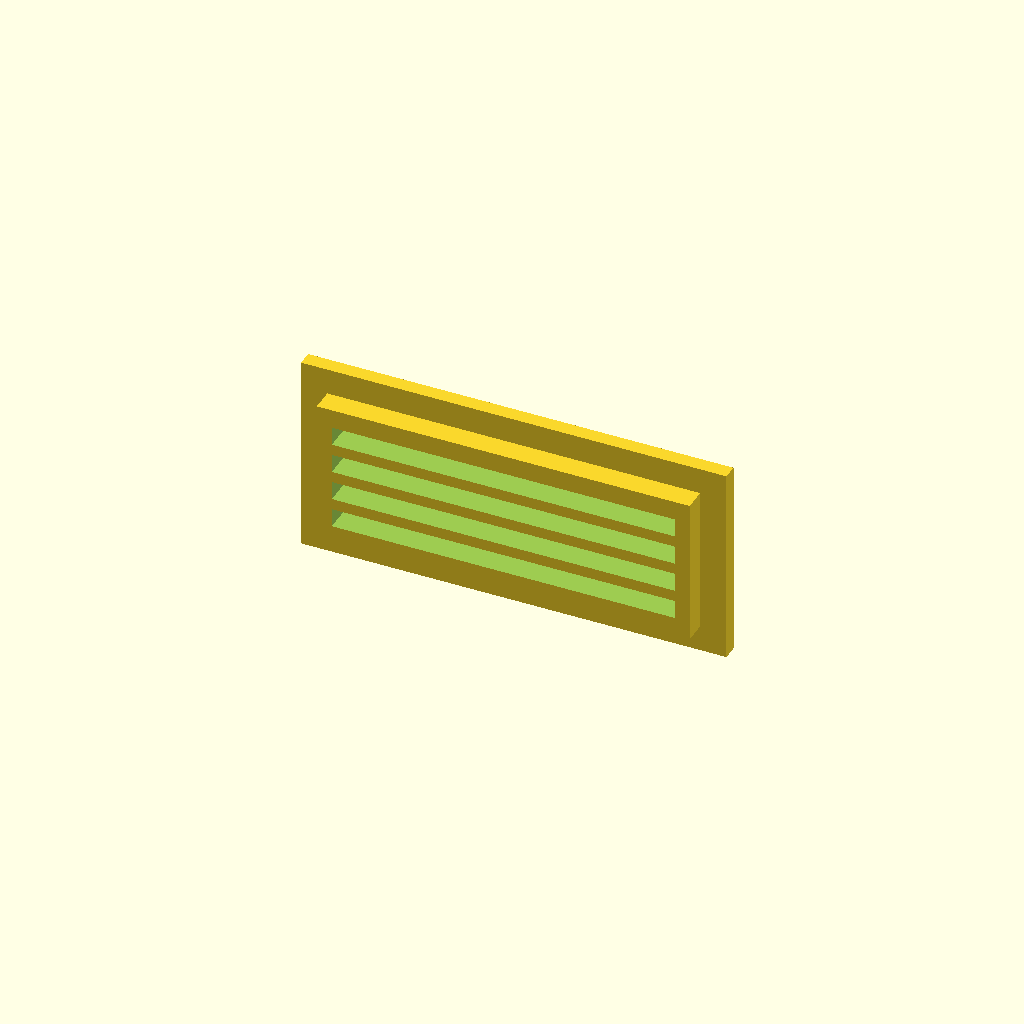
Cell 1: the model at its default parameters.
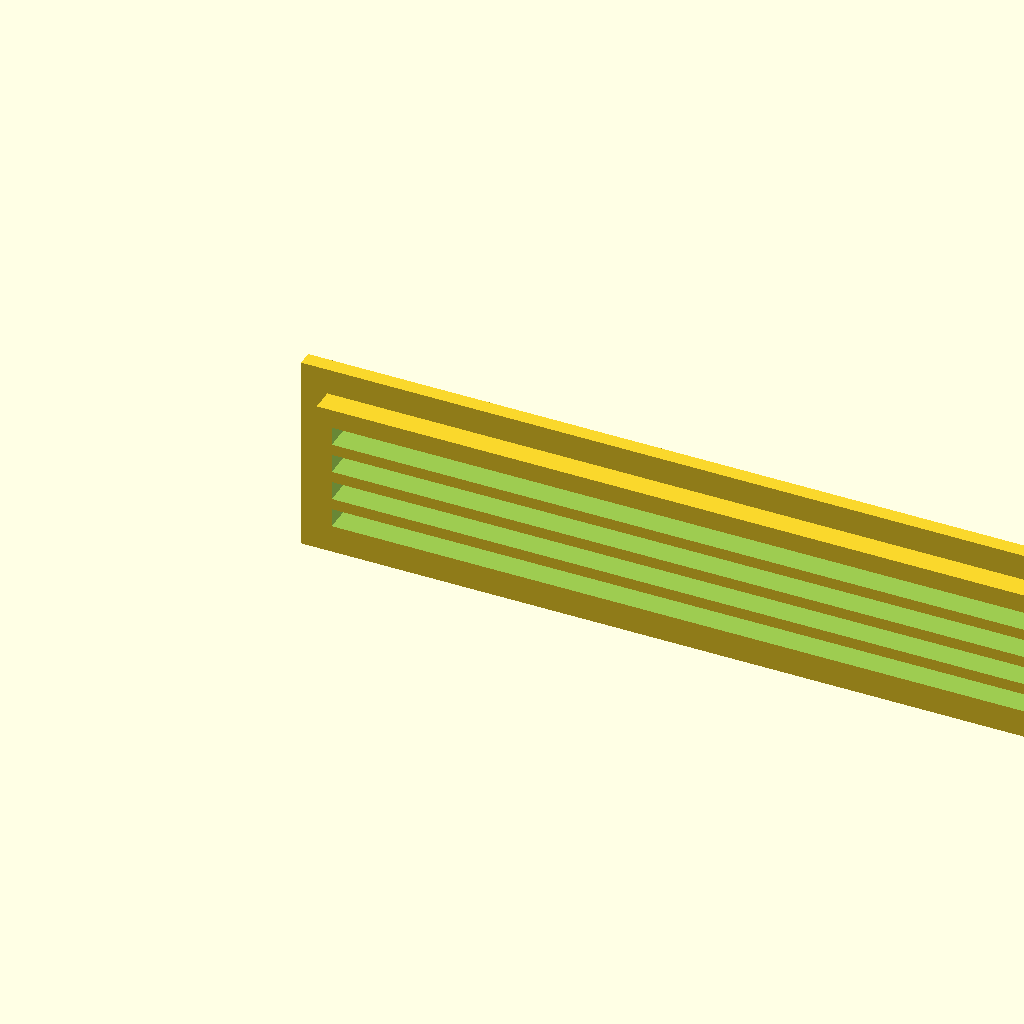
Cell 2: the same model with cut_w = 100.
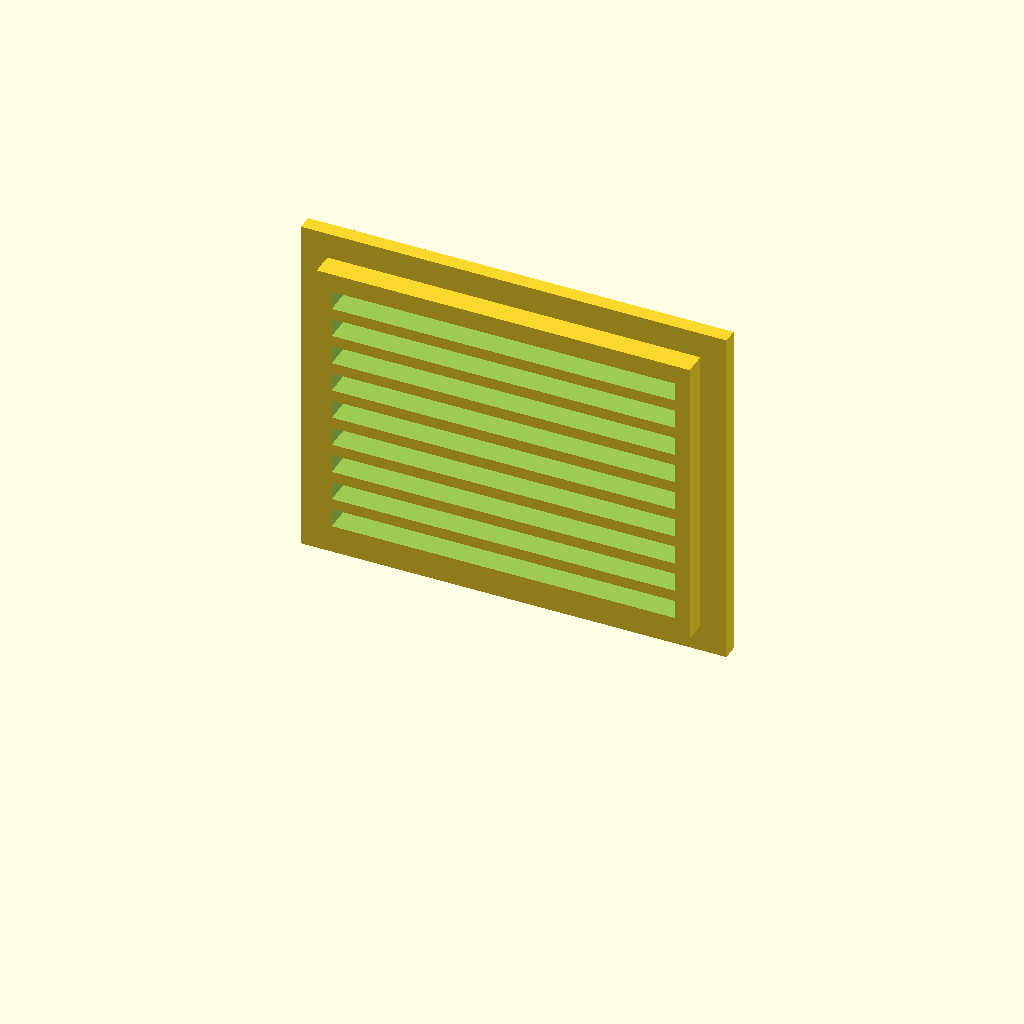
Cell 3: the same model with cut_h = 40.
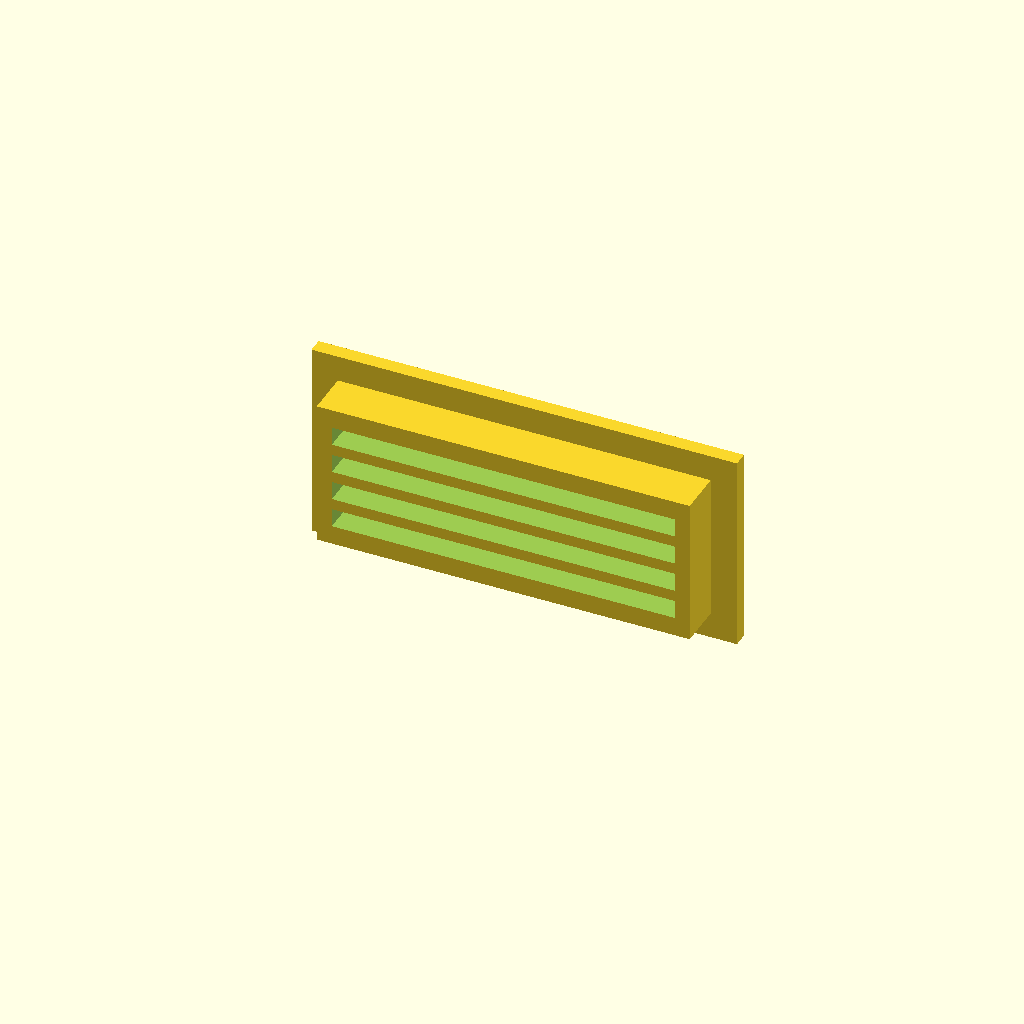
Cell 4: the same model with dome_t = 6.
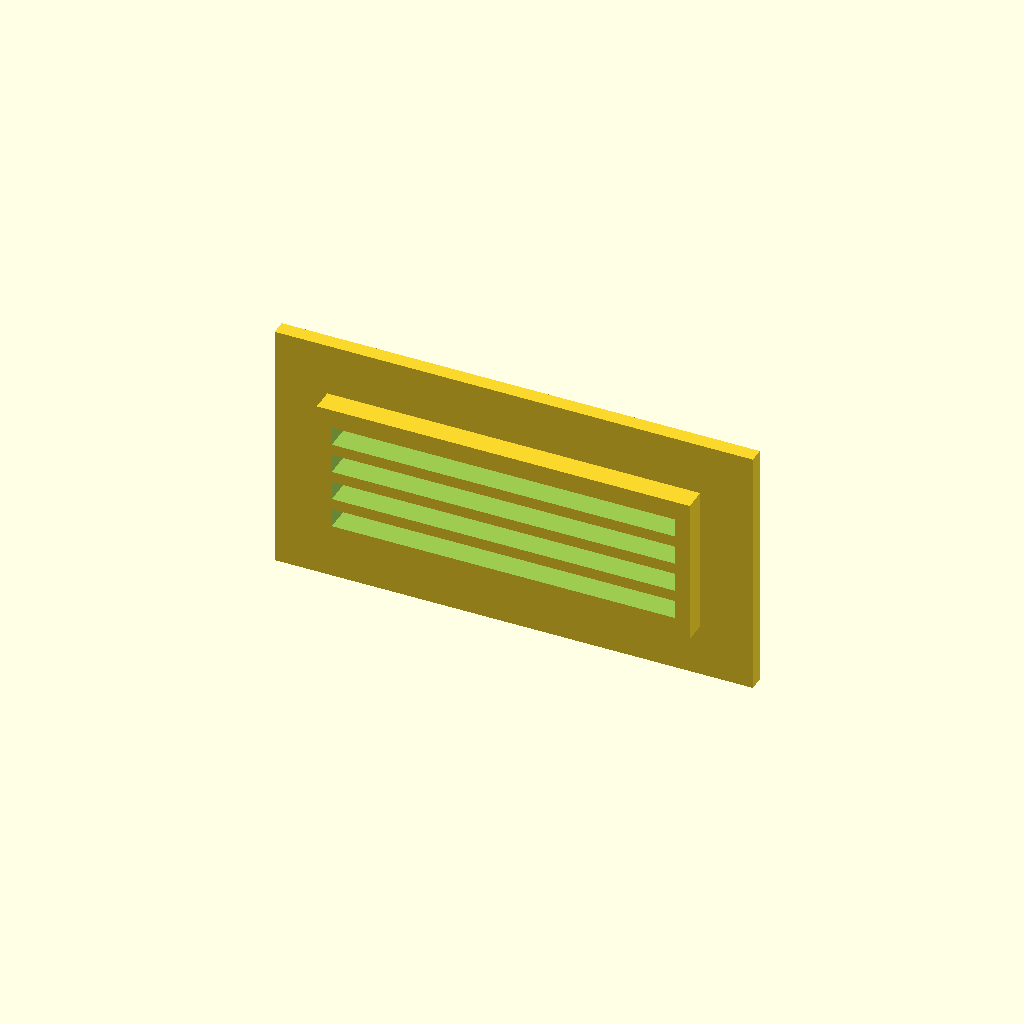
Cell 5 — flange_ow set to 7, the other parameters unchanged.
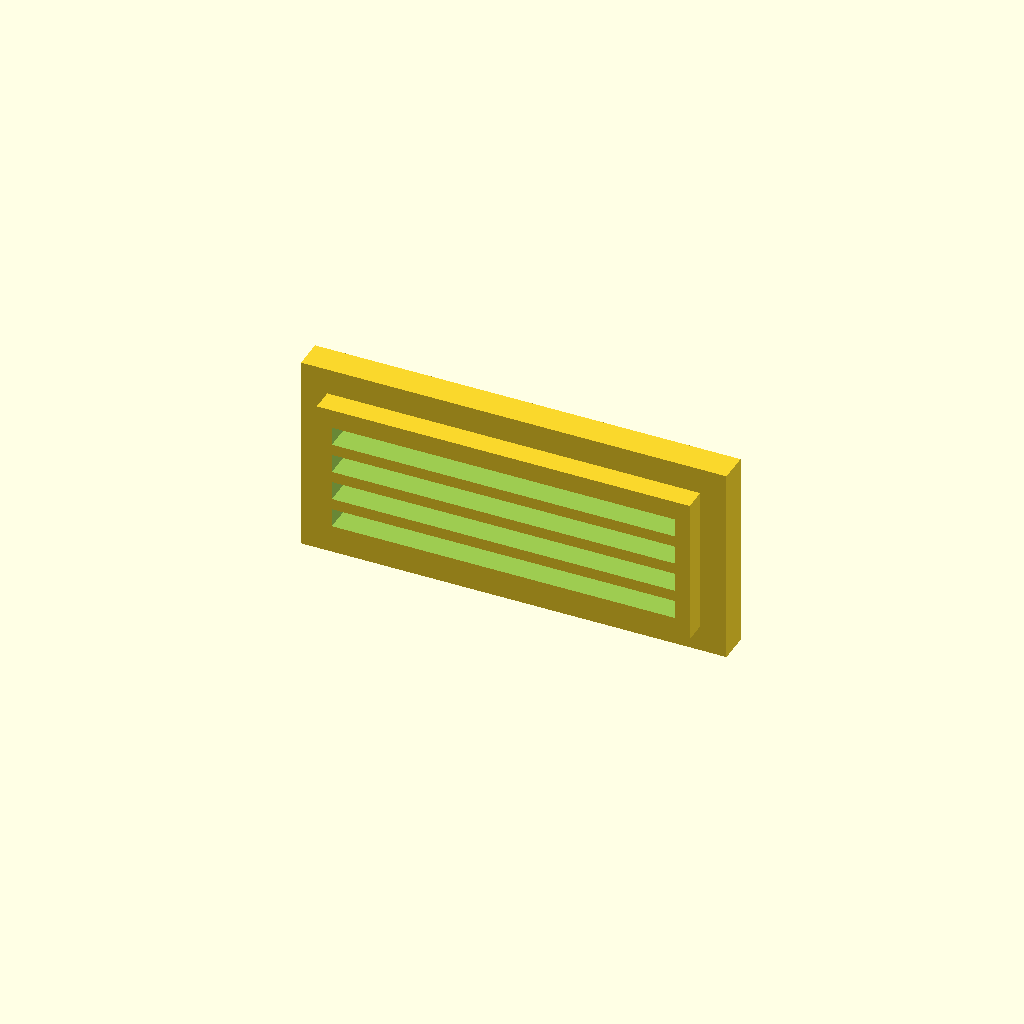
Cell 6: flange_t = 4 (everything else at default).
All cells are drawn from one camera (rotation 55°, 0°, 25°, orthographic, colour scheme Cornfield), so only the parameter changes between them.
OpenSCAD source file docs/3D_printing_files/07_vent_grille.scad:
// ============================================================
//  MSE-6 — Top Dome Vent Grille Insert
//  Press-fit into a rectangular cutout in the top dome.
//  Allows Jetson fan heat to escape upward through the dome.
//
//  Suggested cutout location in top shell:
//    Near the top of the dome, centered (cosmetically hidden
//    in the raised central section of the MSE-6 top).
//  Cutout size: 50 × 20mm
//  Grille style: parallel horizontal slots (screen-accurate
//    to MSE-6 droid vent panels)
// ============================================================
$fn = 32;

// Cutout in top shell dome
cut_w      = 50.0;
cut_h      = 20.0;
dome_t     =  3.0;   // estimated dome wall thickness

// Grille body
body_w     = cut_w - 0.4;
body_h     = cut_h - 0.4;
body_d     = dome_t;

// Flange (inside dome)
flange_ow  =  3.5;
flange_t   =  2.0;

// Slot parameters
slot_h     =  2.5;   // slot height (open area)
bar_h      =  1.5;   // bar height between slots
bar_t      =  1.2;   // bar thickness (depth)
n_slots    = floor(body_h / (slot_h + bar_h));
margin_y   = (body_h - n_slots*(slot_h+bar_h) + bar_h) / 2;

// End bars
end_bar    =  2.0;

module vent_grille() {
    difference() {
        union() {
            // Body
            cube([body_w, body_d, body_h]);
            // Interior flange
            translate([-flange_ow, body_d, -flange_ow])
                cube([body_w + flange_ow*2, flange_t,
                      body_h + flange_ow*2]);
        }

        // Vent slots — horizontal, full width minus end bars
        for (i = [0 : n_slots-1]) {
            sz = margin_y + i*(slot_h + bar_h);
            translate([end_bar, -0.1, sz])
                cube([body_w - end_bar*2, body_d + flange_t + 0.2, slot_h]);
        }
    }
}

vent_grille();
Parameter table extracted from the source (name, type, default, range or options):
cut_w: number, default 50
cut_h: number, default 20
dome_t: number, default 3
flange_ow: number, default 3.5
flange_t: number, default 2
slot_h: number, default 2.5
bar_h: number, default 1.5
bar_t: number, default 1.2
end_bar: number, default 2
